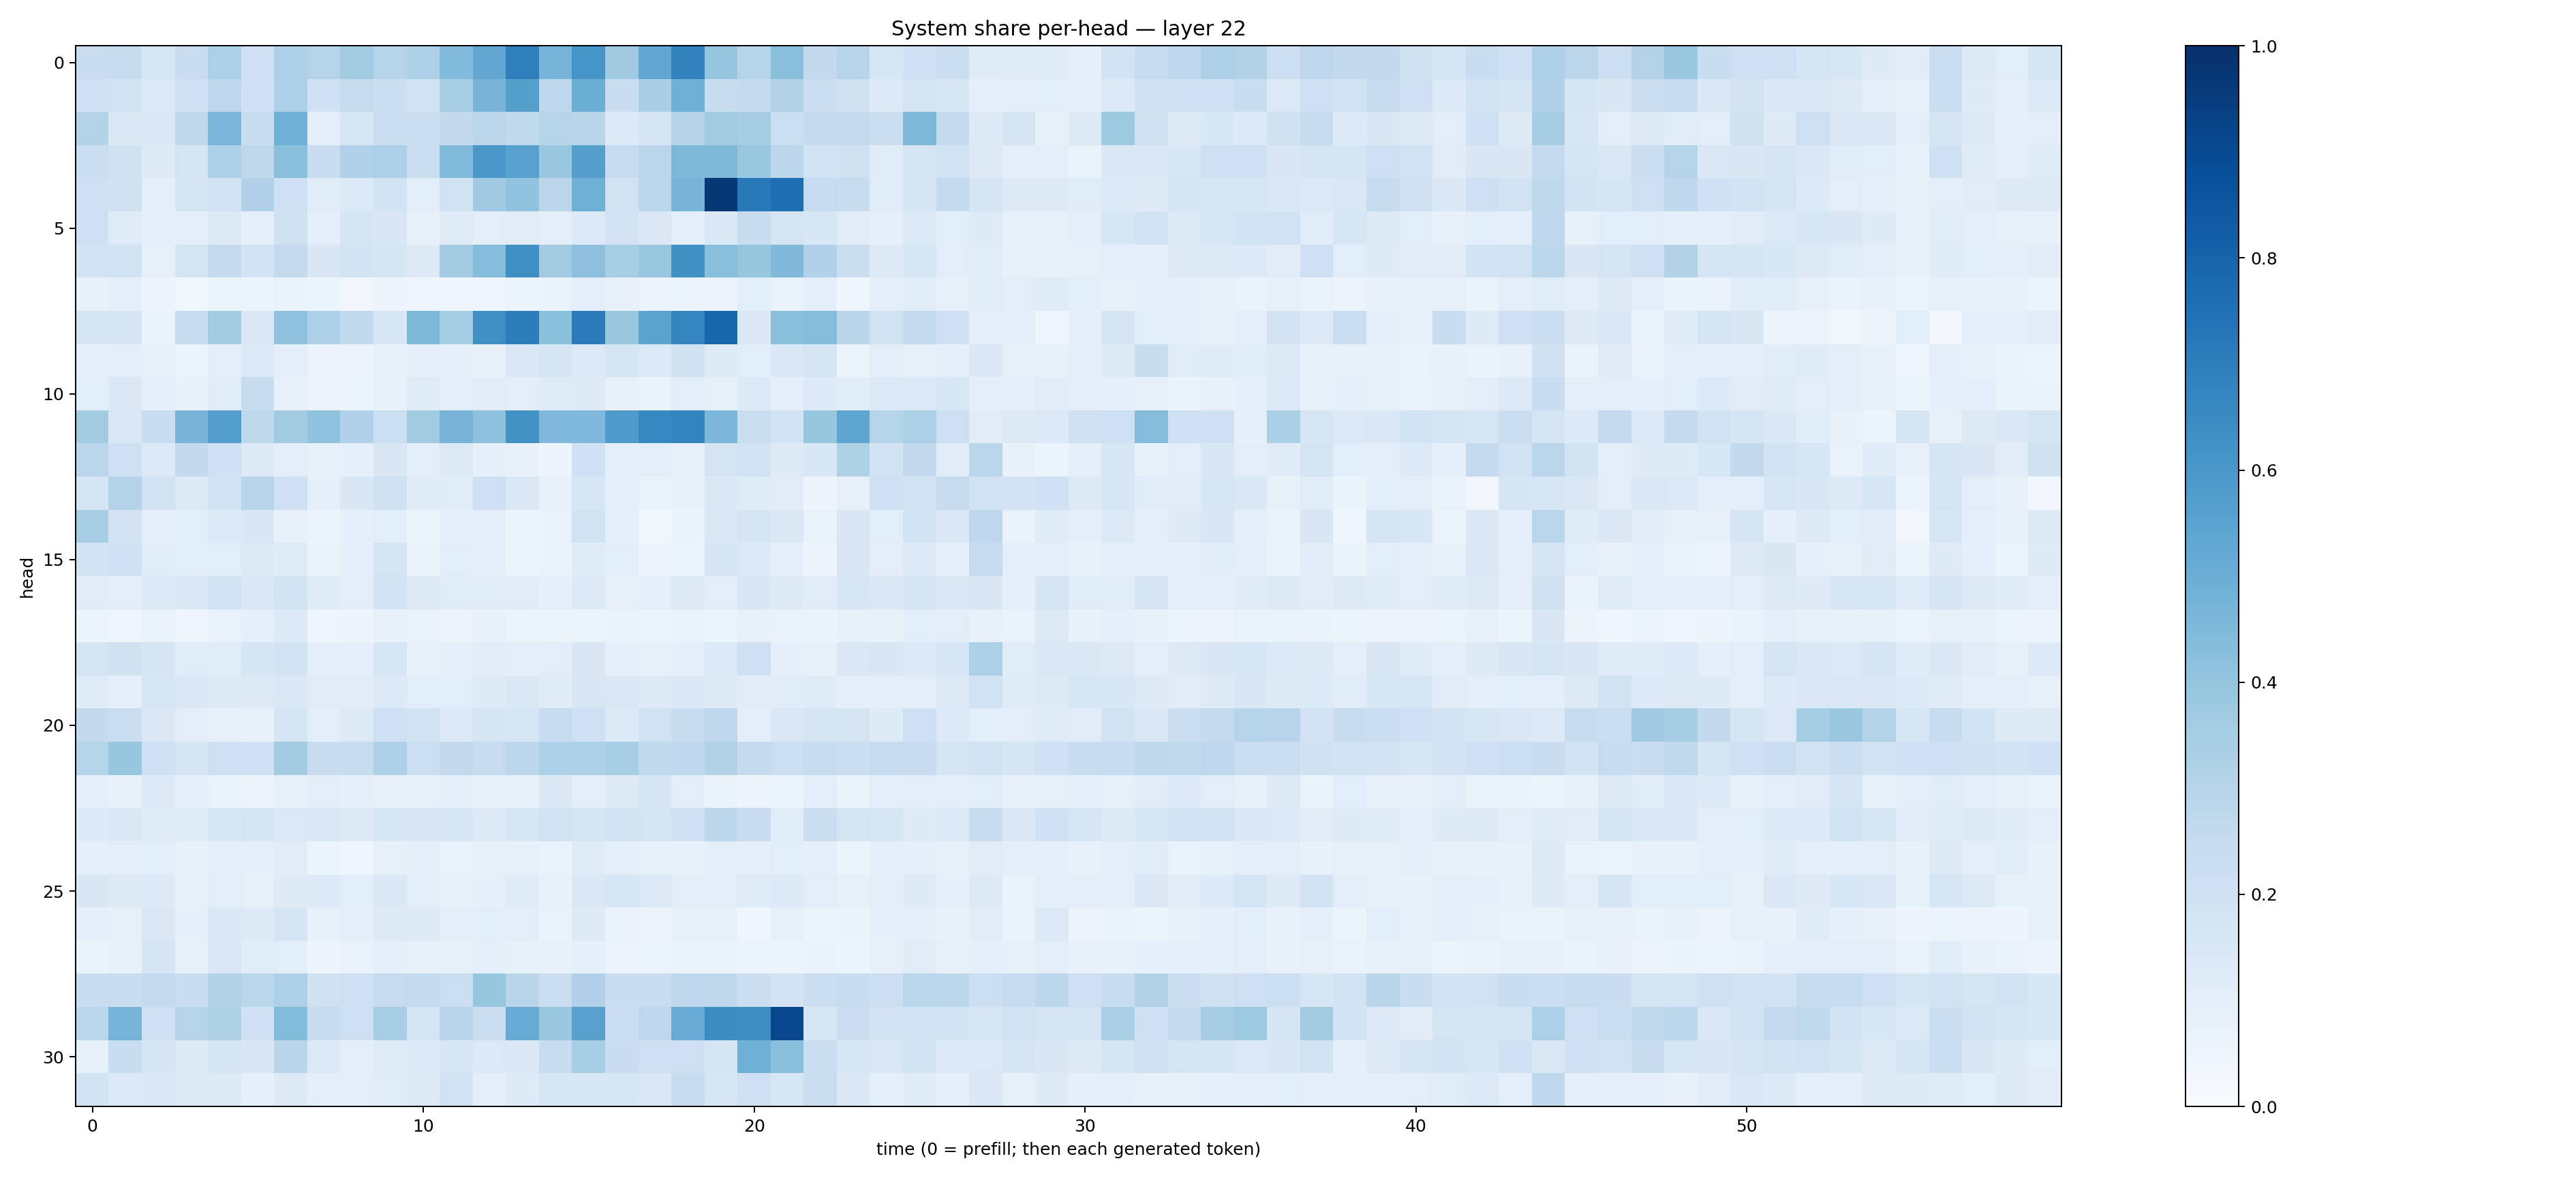

The file beside this chart, header and first rows:
0.22740275, 0.23478352, 0.16089296, 0.22765446, 0.32868025, 0.20584507, 0.32539004, 0.29791477, 0.35772493, 0.2980166, 0.32474387, 0.4443359, 0.5280427, 0.69150317, 0.47387752, 0.61451143, 0.3699808, 0.53161746, 0.6829836, 0.3959397, 0.30224666, 0.42303175, 0.26151156, 0.30264997
0.1997, 0.1947, 0.1371, 0.202, 0.2744, 0.2028, 0.3252, 0.2025, 0.2435, 0.2234, 0.1895, 0.3428, 0.4719, 0.5637, 0.2745, 0.5039, 0.2271, 0.3377, 0.4911, 0.2335, 0.2538, 0.3126, 0.2238, 0.1969
0.3065, 0.1413, 0.1468, 0.2707, 0.4572, 0.2311, 0.4907, 0.1015, 0.1628, 0.2211, 0.226, 0.2586, 0.285, 0.2631, 0.3002, 0.2923, 0.1352, 0.1673, 0.3066, 0.363, 0.3499, 0.2152, 0.2512, 0.2565
0.2189, 0.1959, 0.1225, 0.1726, 0.3302, 0.2733, 0.4187, 0.2283, 0.3174, 0.3295, 0.2212, 0.4436, 0.601, 0.5582, 0.3888, 0.5649, 0.2469, 0.2847, 0.4546, 0.4539, 0.3841, 0.2803, 0.1946, 0.1957
0.2039, 0.1979, 0.1015, 0.1725, 0.1916, 0.3199, 0.2085, 0.1154, 0.1347, 0.1853, 0.1068, 0.1881, 0.37, 0.4055, 0.2822, 0.4892, 0.1913, 0.2796, 0.4699, 0.9699, 0.7184, 0.7586, 0.2477, 0.2363
0.2125, 0.12, 0.09216, 0.09691, 0.1269, 0.09034, 0.1985, 0.08795, 0.1663, 0.151, 0.07983, 0.1189, 0.1016, 0.1112, 0.1007, 0.1341, 0.1828, 0.1437, 0.09095, 0.1418, 0.2347, 0.1742, 0.1616, 0.11
0.1806, 0.1841, 0.07837, 0.1731, 0.2574, 0.1873, 0.2525, 0.1501, 0.1853, 0.1695, 0.1314, 0.3592, 0.4322, 0.6338, 0.3561, 0.417, 0.3463, 0.3867, 0.6261, 0.4242, 0.3918, 0.4479, 0.3185, 0.2253
0.07089, 0.09508, 0.05493, 0.03752, 0.06118, 0.05994, 0.07028, 0.05145, 0.0341, 0.04948, 0.04121, 0.04411, 0.04039, 0.05235, 0.06717, 0.1046, 0.08171, 0.05599, 0.06026, 0.05607, 0.1091, 0.06663, 0.09451, 0.04557
0.17, 0.1742, 0.06459, 0.235, 0.3556, 0.143, 0.4096, 0.328, 0.2628, 0.1544, 0.4563, 0.3541, 0.6355, 0.7008, 0.4201, 0.7148, 0.3859, 0.5479, 0.6695, 0.7903, 0.1437, 0.4234, 0.436, 0.2899
0.08682, 0.09576, 0.08353, 0.05131, 0.09489, 0.1344, 0.09508, 0.05528, 0.05654, 0.08475, 0.09173, 0.0885, 0.07165, 0.1456, 0.1674, 0.1379, 0.1737, 0.139, 0.1991, 0.1246, 0.1093, 0.1447, 0.1712, 0.05976
0.1067, 0.1447, 0.09751, 0.07279, 0.1149, 0.2373, 0.08539, 0.05633, 0.06019, 0.07264, 0.1182, 0.1002, 0.1112, 0.1054, 0.1173, 0.124, 0.07409, 0.06342, 0.1082, 0.08538, 0.1349, 0.08829, 0.1349, 0.1162
0.3568, 0.1423, 0.2325, 0.4711, 0.5666, 0.2727, 0.3601, 0.4081, 0.3171, 0.2183, 0.3618, 0.4725, 0.4118, 0.6227, 0.4517, 0.4504, 0.5859, 0.6679, 0.6779, 0.4605, 0.2209, 0.1852, 0.3943, 0.5381
0.282, 0.2135, 0.1354, 0.2604, 0.2017, 0.1242, 0.09461, 0.07922, 0.08914, 0.1497, 0.09452, 0.1314, 0.09023, 0.07736, 0.04902, 0.1998, 0.08976, 0.09579, 0.07933, 0.174, 0.1883, 0.1226, 0.1533, 0.3233
0.1661, 0.306, 0.1924, 0.1324, 0.1894, 0.2941, 0.2069, 0.08733, 0.1514, 0.1957, 0.1189, 0.1165, 0.2112, 0.1441, 0.07294, 0.1575, 0.08599, 0.06971, 0.07668, 0.1418, 0.1205, 0.1101, 0.04821, 0.07948
0.3474, 0.1811, 0.09502, 0.1074, 0.1366, 0.1502, 0.07156, 0.05978, 0.09268, 0.1084, 0.06013, 0.09397, 0.09592, 0.06227, 0.06812, 0.1949, 0.08943, 0.03884, 0.06377, 0.1437, 0.1738, 0.1412, 0.06921, 0.1516
0.1853, 0.2091, 0.1169, 0.1066, 0.1078, 0.1319, 0.119, 0.06269, 0.09337, 0.1787, 0.06525, 0.107, 0.1006, 0.05286, 0.06816, 0.1207, 0.1062, 0.05043, 0.06124, 0.1717, 0.138, 0.09706, 0.04915, 0.1497
0.1131, 0.1047, 0.133, 0.1477, 0.1887, 0.1483, 0.1927, 0.1174, 0.105, 0.1854, 0.1323, 0.1149, 0.1139, 0.113, 0.08792, 0.1329, 0.08145, 0.08848, 0.1259, 0.1022, 0.1538, 0.1307, 0.1162, 0.1567
0.06214, 0.04418, 0.06515, 0.0432, 0.06852, 0.08939, 0.1353, 0.04507, 0.05071, 0.07563, 0.06723, 0.05775, 0.07058, 0.06243, 0.05424, 0.06195, 0.06878, 0.05325, 0.06989, 0.061, 0.07393, 0.07028, 0.06604, 0.07427
0.1797, 0.1968, 0.1657, 0.1166, 0.1142, 0.1644, 0.1798, 0.09898, 0.08996, 0.1572, 0.07315, 0.09229, 0.1106, 0.09689, 0.103, 0.151, 0.09245, 0.08262, 0.09979, 0.1401, 0.2055, 0.08799, 0.08513, 0.1443
0.1176, 0.09161, 0.1636, 0.1414, 0.1251, 0.1254, 0.1478, 0.1131, 0.1111, 0.1351, 0.1092, 0.1081, 0.1215, 0.1408, 0.1181, 0.1485, 0.1418, 0.1292, 0.1424, 0.128, 0.1127, 0.1163, 0.1177, 0.09326
0.2586, 0.2234, 0.1409, 0.1026, 0.08154, 0.07194, 0.1646, 0.1039, 0.1269, 0.2065, 0.1927, 0.1351, 0.1693, 0.1584, 0.2497, 0.2068, 0.1331, 0.193, 0.2419, 0.2772, 0.09544, 0.1459, 0.1734, 0.1787
0.2976, 0.3935, 0.2038, 0.1721, 0.2113, 0.2029, 0.3557, 0.2299, 0.2359, 0.3271, 0.2187, 0.2602, 0.2451, 0.2796, 0.3295, 0.332, 0.3426, 0.2623, 0.2657, 0.3133, 0.2561, 0.2172, 0.2411, 0.2264
0.08808, 0.07685, 0.1402, 0.08899, 0.06696, 0.05821, 0.08328, 0.1052, 0.08842, 0.07483, 0.08243, 0.09934, 0.07797, 0.0781, 0.1409, 0.09896, 0.132, 0.1676, 0.1033, 0.0645, 0.05023, 0.06109, 0.1013, 0.06573
0.1347, 0.1447, 0.1184, 0.1174, 0.1581, 0.1739, 0.1372, 0.1427, 0.1265, 0.1601, 0.151, 0.1633, 0.1327, 0.1598, 0.1895, 0.1709, 0.1923, 0.1747, 0.2044, 0.2789, 0.2282, 0.1162, 0.2228, 0.1757
0.08985, 0.1053, 0.1082, 0.07317, 0.09947, 0.08632, 0.111, 0.05862, 0.04668, 0.07995, 0.0992, 0.0671, 0.08508, 0.0803, 0.06939, 0.118, 0.09706, 0.07487, 0.08085, 0.1012, 0.08736, 0.1076, 0.09116, 0.06035
0.1516, 0.1261, 0.1365, 0.07994, 0.102, 0.08254, 0.1223, 0.1333, 0.1063, 0.1465, 0.09715, 0.07082, 0.08832, 0.1175, 0.0759, 0.1428, 0.1581, 0.1389, 0.102, 0.1043, 0.1192, 0.1334, 0.1054, 0.08261
0.09285, 0.08406, 0.1419, 0.09174, 0.1464, 0.1238, 0.1779, 0.07742, 0.1005, 0.1327, 0.1272, 0.09962, 0.1082, 0.1049, 0.06834, 0.1212, 0.06735, 0.05859, 0.07953, 0.07915, 0.04443, 0.08442, 0.05447, 0.06517
0.0635, 0.0733, 0.1686, 0.08464, 0.1451, 0.1135, 0.1084, 0.04987, 0.06975, 0.08824, 0.07227, 0.08507, 0.09303, 0.08249, 0.073, 0.08674, 0.05476, 0.05991, 0.07024, 0.06302, 0.0535, 0.05346, 0.06594, 0.05967
0.2319, 0.2338, 0.2563, 0.2294, 0.3161, 0.2855, 0.3243, 0.1968, 0.2137, 0.2498, 0.2574, 0.2154, 0.3921, 0.2891, 0.2258, 0.3173, 0.2293, 0.2294, 0.2684, 0.2715, 0.2219, 0.1834, 0.2188, 0.2384
0.287, 0.4736, 0.2094, 0.3005, 0.323, 0.203, 0.44, 0.235, 0.2142, 0.3463, 0.1781, 0.2953, 0.2213, 0.5114, 0.3888, 0.5577, 0.2254, 0.2769, 0.5107, 0.6443, 0.6375, 0.9076, 0.1598, 0.2258
0.08508, 0.2323, 0.1682, 0.1282, 0.1719, 0.1497, 0.2898, 0.1345, 0.09777, 0.12, 0.1347, 0.1541, 0.1374, 0.1414, 0.2392, 0.3401, 0.2274, 0.2107, 0.2112, 0.1688, 0.4902, 0.4257, 0.2217, 0.1551
0.1937, 0.1396, 0.1451, 0.1272, 0.1275, 0.08718, 0.1311, 0.0952, 0.09379, 0.115, 0.1256, 0.1918, 0.0957, 0.1212, 0.1592, 0.1561, 0.1598, 0.1466, 0.2408, 0.159, 0.2091, 0.157, 0.2228, 0.143
